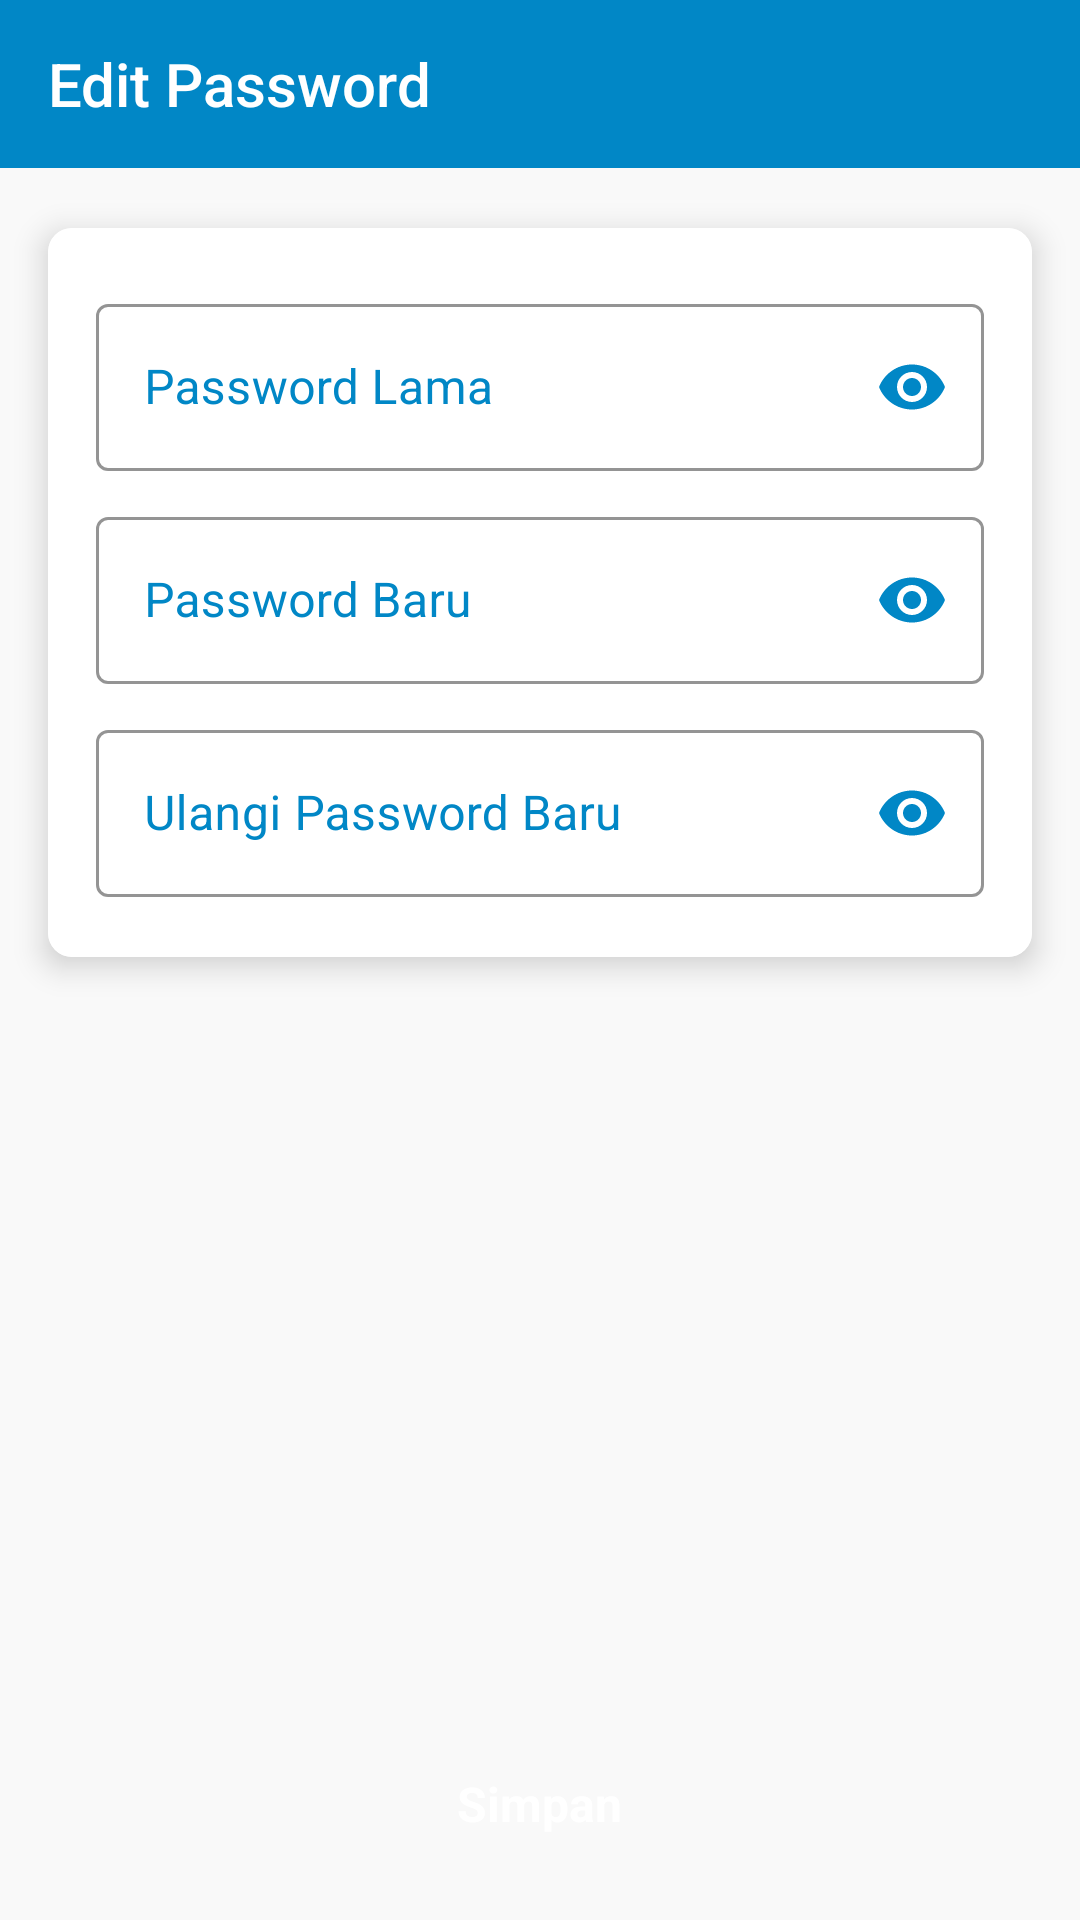

Layout XML and referenced resources for this Android screen:
<!-- AndroidManifest.xml: application theme Theme.Baadalletta -->
<!-- res/layout/activity_edit_password.xml -->
<?xml version="1.0" encoding="utf-8"?>
<RelativeLayout xmlns:android="http://schemas.android.com/apk/res/android"
    xmlns:app="http://schemas.android.com/apk/res-auto"
    xmlns:tools="http://schemas.android.com/tools"
    android:layout_width="match_parent"
    android:layout_height="match_parent"
    android:background="@color/white2"
    tools:context=".ui.EditPasswordActivity">

    <androidx.appcompat.widget.Toolbar
        android:id="@+id/toolbar"
        style="@style/Widget.AppCompat.Toolbar"
        android:layout_width="match_parent"
        android:layout_height="wrap_content"
        android:background="@color/ColorPrimary"
        app:theme="@style/ToolbarTheme"
        app:title="Edit Password"
        app:titleTextColor="@color/white" />

    <androidx.cardview.widget.CardView
        android:id="@+id/cv1"
        android:layout_width="match_parent"
        android:layout_height="wrap_content"
        android:layout_below="@id/toolbar"
        android:layout_marginHorizontal="16dp"
        android:layout_marginTop="20dp"
        app:cardCornerRadius="8dp"
        app:cardElevation="6dp">

        <RelativeLayout
            android:layout_width="match_parent"
            android:layout_height="wrap_content"
            android:background="@color/white"
            android:paddingVertical="10dp">

            <com.google.android.material.textfield.TextInputLayout
                android:id="@+id/til_password_lama"
                style="@style/Widget.MaterialComponents.TextInputLayout.OutlinedBox"
                android:layout_width="match_parent"
                android:layout_height="wrap_content"
                android:layout_marginHorizontal="16dp"
                android:layout_marginTop="10dp"
                android:textColorHint="@color/ColorPrimary"
                app:boxStrokeColor="@color/ColorPrimary"
                app:endIconMode="password_toggle"
                app:endIconTint="@color/ColorPrimary"
                app:hintTextColor="@color/ColorPrimary"
                app:startIconDrawable="@drawable/ic_baseline_lock_24"
                app:startIconTint="@color/ColorPrimary">

                <com.google.android.material.textfield.TextInputEditText
                    android:id="@+id/tie_password_lama"
                    android:layout_width="match_parent"
                    android:layout_height="wrap_content"
                    android:hint="Password Lama"
                    android:inputType="textPassword"
                    android:textColor="@color/ColorPrimary"
                    android:textColorHint="@color/ColorPrimary" />

            </com.google.android.material.textfield.TextInputLayout>

            <com.google.android.material.textfield.TextInputLayout
                android:id="@+id/til_password_baru"
                style="@style/Widget.MaterialComponents.TextInputLayout.OutlinedBox"
                android:layout_width="match_parent"
                android:layout_height="wrap_content"
                android:layout_below="@id/til_password_lama"
                android:layout_marginHorizontal="16dp"
                android:layout_marginTop="10dp"
                android:textColorHint="@color/ColorPrimary"
                app:boxStrokeColor="@color/ColorPrimary"
                app:endIconMode="password_toggle"
                app:endIconTint="@color/ColorPrimary"
                app:hintTextColor="@color/ColorPrimary"
                app:startIconDrawable="@drawable/ic_baseline_lock_24"
                app:startIconTint="@color/ColorPrimary">

                <com.google.android.material.textfield.TextInputEditText
                    android:id="@+id/tie_password_baru"
                    android:layout_width="match_parent"
                    android:layout_height="wrap_content"
                    android:hint="Password Baru"
                    android:inputType="textPassword"
                    android:textColor="@color/ColorPrimary"
                    android:textColorHint="@color/ColorPrimary" />

            </com.google.android.material.textfield.TextInputLayout>

            <com.google.android.material.textfield.TextInputLayout
                android:id="@+id/til_password_baru_again"
                style="@style/Widget.MaterialComponents.TextInputLayout.OutlinedBox"
                android:layout_width="match_parent"
                android:layout_height="wrap_content"
                android:layout_below="@id/til_password_baru"
                android:layout_marginHorizontal="16dp"
                android:layout_marginTop="10dp"
                android:layout_marginBottom="10dp"
                android:textColorHint="@color/ColorPrimary"
                app:boxStrokeColor="@color/ColorPrimary"
                app:endIconMode="password_toggle"
                app:endIconTint="@color/ColorPrimary"
                app:hintTextColor="@color/ColorPrimary"
                app:startIconDrawable="@drawable/ic_baseline_lock_24"
                app:startIconTint="@color/ColorPrimary">

                <com.google.android.material.textfield.TextInputEditText
                    android:id="@+id/tie_password_baru_again"
                    android:layout_width="match_parent"
                    android:layout_height="wrap_content"
                    android:hint="Ulangi Password Baru"
                    android:inputType="textPassword"
                    android:textColor="@color/ColorPrimary"
                    android:textColorHint="@color/ColorPrimary" />

            </com.google.android.material.textfield.TextInputLayout>


        </RelativeLayout>

    </androidx.cardview.widget.CardView>

    <RelativeLayout
        android:id="@+id/rl_simpan"
        android:layout_width="match_parent"
        android:layout_height="wrap_content"
        android:layout_alignParentBottom="true"
        android:layout_marginHorizontal="16dp"
        android:layout_marginBottom="16dp"
        android:background="@drawable/bg_primary_radius">

        <TextView
            android:layout_width="wrap_content"
            android:layout_height="wrap_content"
            android:layout_centerInParent="true"
            android:paddingVertical="12dp"
            android:text="Simpan"
            android:textColor="@color/white"
            android:textSize="16dp"
            android:textStyle="bold" />

    </RelativeLayout>


</RelativeLayout>
<!-- resources referenced by this layout -->
<resources>
  <color name="ColorPrimary">#0187C6</color>
  <color name="white">#FFFFFFFF</color>
  <color name="white2">#F9F9F9</color>
  <style name="ToolbarTheme" parent="@style/ThemeOverlay.AppCompat.ActionBar">
          
          <item name="colorControlNormal">@color/white</item>
      </style>
  <style name="Theme.Baadalletta" parent="Theme.MaterialComponents.DayNight.NoActionBar">
          
          <item name="colorPrimary">@color/ColorPrimary</item>
          <item name="colorPrimaryVariant">@color/ColorPrimaryDark</item>
          <item name="colorOnPrimary">@color/white</item>
          
          <item name="colorSecondary">@color/ColorPrimary</item>
          <item name="colorSecondaryVariant">@color/ColorPrimary</item>
          <item name="colorOnSecondary">@color/white</item>
          
          <item name="android:statusBarColor" tools:targetApi="l">?attr/colorPrimaryVariant</item>
          
          <item name="android:windowActionBarOverlay">true</item>
      </style>
  <color name="ColorPrimaryDark">#0A4965</color>
</resources>
